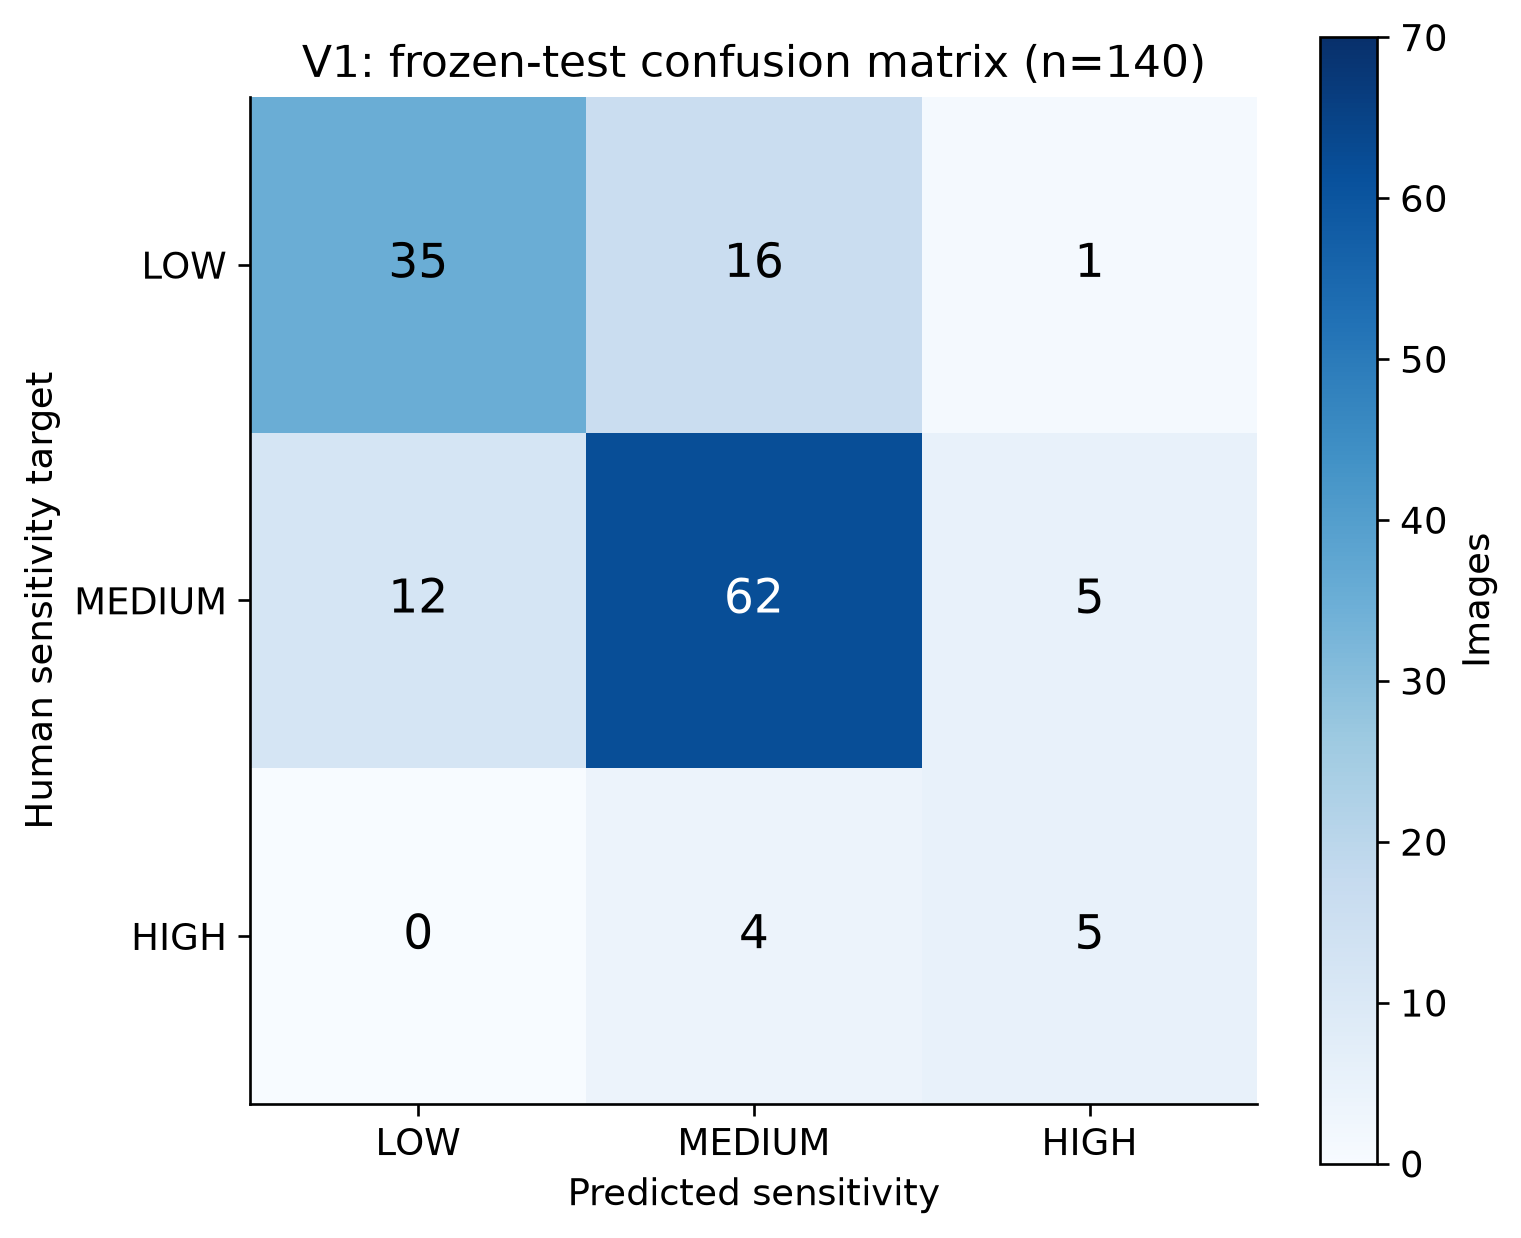

Data behind this chart, as committed beside it:
true_label, low, medium, high
low, 35, 16, 1
medium, 12, 62, 5
high, 0, 4, 5
